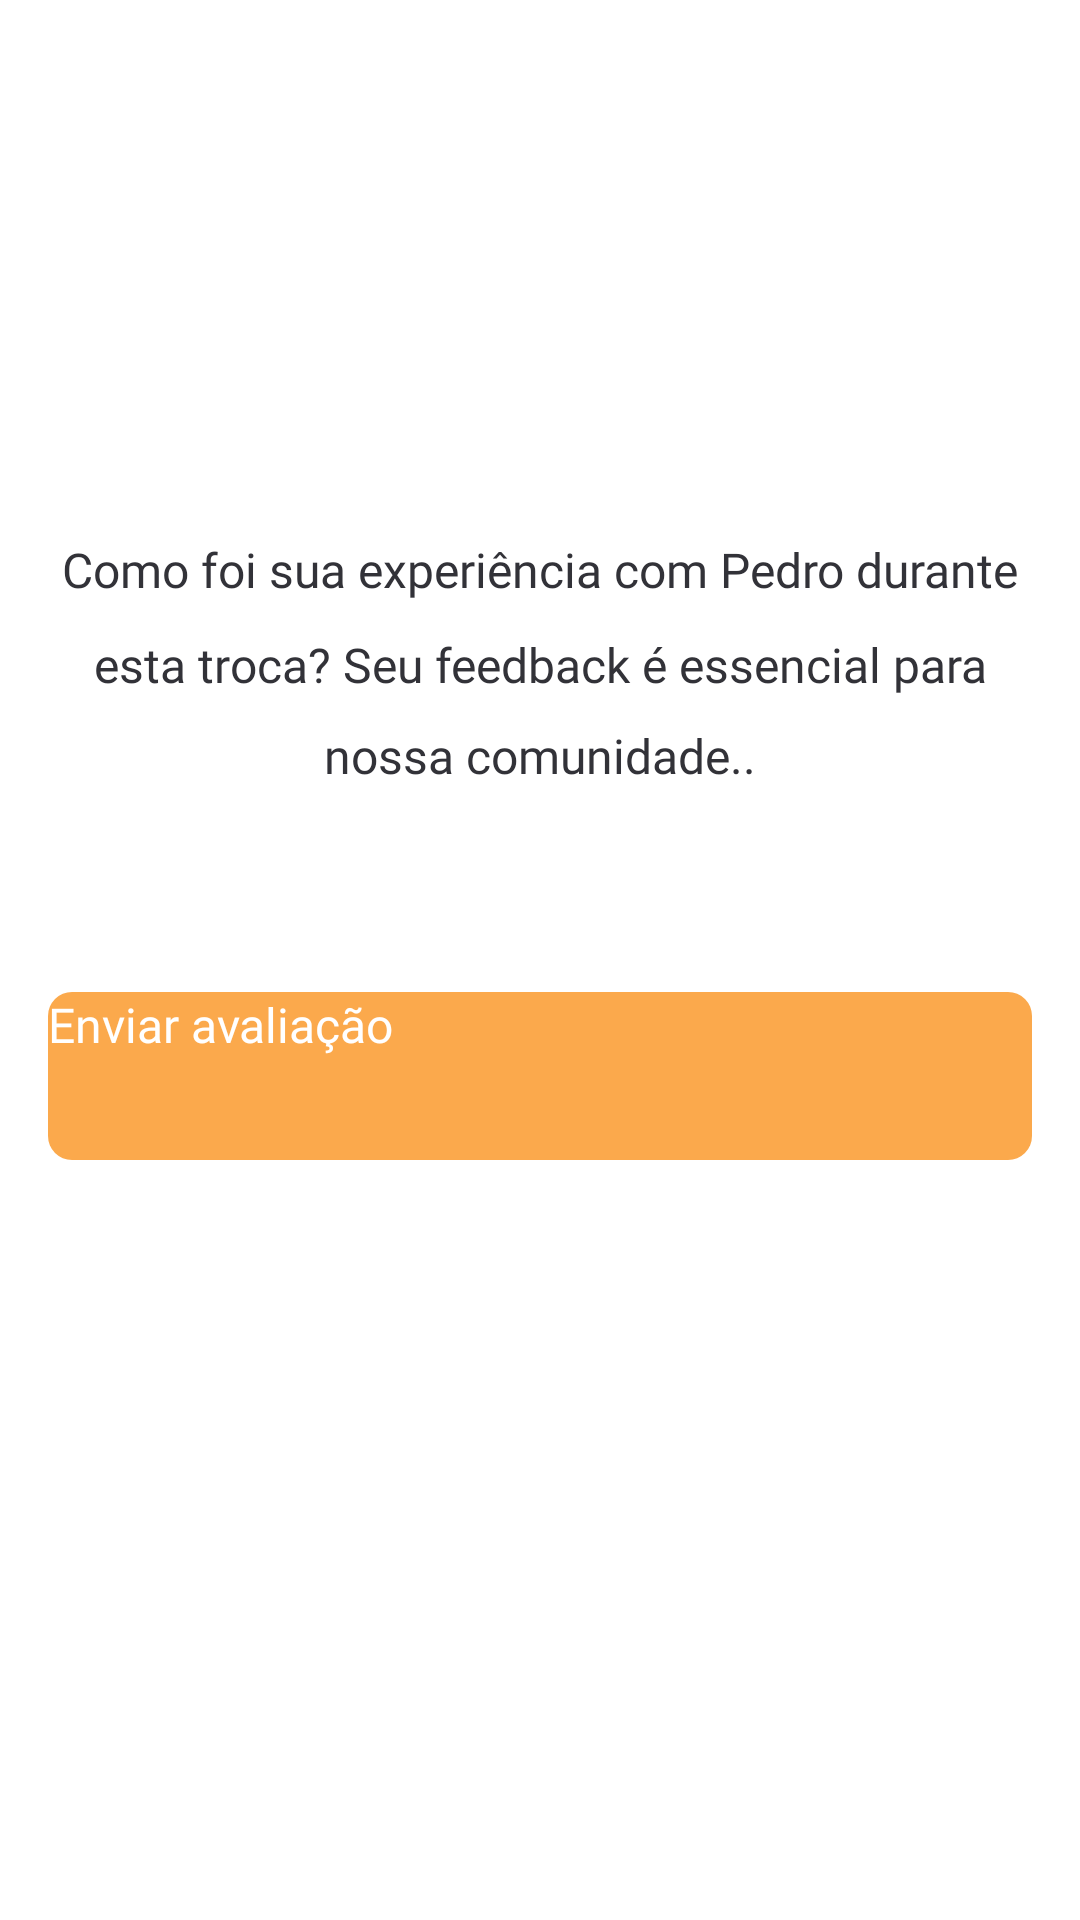

This screen was rendered from an Android layout file. Write that file and the resources it references.
<!-- AndroidManifest.xml: application theme Theme.Bibliotroca -->
<!-- res/layout/evaluate_modal_fragment.xml -->
<?xml version="1.0" encoding="utf-8"?>
<androidx.constraintlayout.widget.ConstraintLayout xmlns:android="http://schemas.android.com/apk/res/android"
    xmlns:app="http://schemas.android.com/apk/res-auto"
    xmlns:tools="http://schemas.android.com/tools"
    android:id="@+id/cardStep1Seller"
    android:layout_width="match_parent"
    android:layout_height="wrap_content"
    android:layout_marginHorizontal="24dp"
    android:layout_marginTop="16dp"
    android:layout_marginBottom="6dp"
    android:background="@drawable/shape_card"
    android:elevation="3dp"
    android:paddingHorizontal="16dp"
    android:paddingVertical="20dp">

    <ImageView
        android:id="@+id/btnCloseModal"
        android:layout_width="wrap_content"
        android:layout_height="wrap_content"
        app:layout_constraintEnd_toEndOf="parent"
        app:layout_constraintTop_toTopOf="parent"
        app:srcCompat="@drawable/ic_close" />

    <ImageView
        android:id="@+id/imageView8"
        android:layout_width="80dp"
        android:layout_height="80dp"
        android:layout_marginTop="24dp"
        app:layout_constraintEnd_toEndOf="parent"
        app:layout_constraintStart_toStartOf="parent"
        app:layout_constraintTop_toBottomOf="@+id/btnCloseModal"
        app:srcCompat="@drawable/reviews_1" />

    <TextView
        android:id="@+id/txtNameUserReview"
        android:layout_width="wrap_content"
        android:layout_height="wrap_content"
        android:layout_marginTop="24dp"
        android:fontFamily="@font/inter_medium"
        android:lineSpacingMultiplier="1.4"
        android:textAlignment="center"
        android:textColor="@color/gray500"
        android:textSize="20sp"
        app:layout_constraintEnd_toEndOf="parent"
        app:layout_constraintStart_toStartOf="parent"
        app:layout_constraintTop_toBottomOf="@+id/imageView8" />

    <TextView
        android:id="@+id/textView22"
        android:layout_width="wrap_content"
        android:layout_height="wrap_content"
        android:layout_marginTop="4dp"
        android:fontFamily="@font/inter"
        android:lineSpacingMultiplier="1.6"
        android:text="Como foi sua experiência com Pedro durante esta troca? Seu feedback é essencial para nossa comunidade.."
        android:textColor="@color/gray500"
        android:textSize="16sp"
        android:textAlignment="center"
        app:layout_constraintEnd_toEndOf="parent"
        app:layout_constraintStart_toStartOf="parent"
        app:layout_constraintTop_toBottomOf="@+id/txtNameUserReview" />

    <Button
        android:id="@+id/btnConfirmEvaluation"
        android:layout_width="match_parent"
        android:layout_height="56dp"
        android:layout_marginTop="48dp"
        android:background="@drawable/shape_btn_border"
        android:backgroundTint="@color/orange500"
        android:fontFamily="@font/barlow_bold"
        android:lineSpacingMultiplier="1.6"
        android:text="@string/send_review"
        android:textAllCaps="false"
        android:textColor="@color/white"
        android:textSize="16sp"
        app:layout_constraintEnd_toEndOf="parent"
        app:layout_constraintStart_toStartOf="parent"
        app:layout_constraintTop_toBottomOf="@+id/ratingBar" />

    <RatingBar
        android:id="@+id/ratingBar"
        android:layout_width="wrap_content"
        android:layout_height="wrap_content"
        android:layout_marginTop="20dp"
        app:layout_constraintEnd_toEndOf="parent"
        app:layout_constraintStart_toStartOf="parent"
        app:layout_constraintTop_toBottomOf="@+id/textView22"
        android:numStars="5"
        android:stepSize="1.0"
        android:rating="0"
        android:progressTint="@color/orange500"
    />


</androidx.constraintlayout.widget.ConstraintLayout>
<!-- resources referenced by this layout -->
<resources>
  <color name="gray500">#323238</color>
  <color name="orange500">#FBA94C</color>
  <color name="white">#FFFFFFFF</color>
  <!-- drawable ic_close (drawable) -->
  <vector android:height="24dp" android:tint="@color/gray500"
      android:viewportHeight="24" android:viewportWidth="24"
      android:width="24dp" xmlns:android="http://schemas.android.com/apk/res/android">
      <path android:fillColor="@android:color/white" android:pathData="M18.3,5.71c-0.39,-0.39 -1.02,-0.39 -1.41,0L12,10.59 7.11,5.7c-0.39,-0.39 -1.02,-0.39 -1.41,0 -0.39,0.39 -0.39,1.02 0,1.41L10.59,12 5.7,16.89c-0.39,0.39 -0.39,1.02 0,1.41 0.39,0.39 1.02,0.39 1.41,0L12,13.41l4.89,4.89c0.39,0.39 1.02,0.39 1.41,0 0.39,-0.39 0.39,-1.02 0,-1.41L13.41,12l4.89,-4.89c0.38,-0.38 0.38,-1.02 0,-1.4z"/>
  </vector>
  <!-- drawable reviews_1: png bitmap (drawable, 3127 bytes) -->
  <!-- drawable shape_btn_border (drawable) -->
  <?xml version="1.0" encoding="utf-8"?>
  <shape xmlns:android="http://schemas.android.com/apk/res/android">
      <solid android:color="@color/primary500" />
      <corners android:radius="8dp" />
  </shape>
  <string name="send_review">Enviar avaliação</string>
  <style name="Theme.Bibliotroca" parent="Theme.MaterialComponents.DayNight.DarkActionBar">
          
          <item name="colorPrimary">@color/purple_200</item>
          <item name="colorPrimaryVariant">@color/purple_700</item>
          <item name="colorOnPrimary">@color/black</item>
          
          <item name="colorSecondary">@color/teal_200</item>
          <item name="colorSecondaryVariant">@color/teal_200</item>
          <item name="colorOnSecondary">@color/black</item>
          
          <item name="android:statusBarColor">?attr/colorPrimaryVariant</item>
          
      </style>
  <color name="primary500">#7A2F73</color>
  <color name="purple_200">#FFBB86FC</color>
  <color name="purple_700">#FF3700B3</color>
  <color name="black">#FF000000</color>
  <color name="teal_200">#FF03DAC5</color>
</resources>
